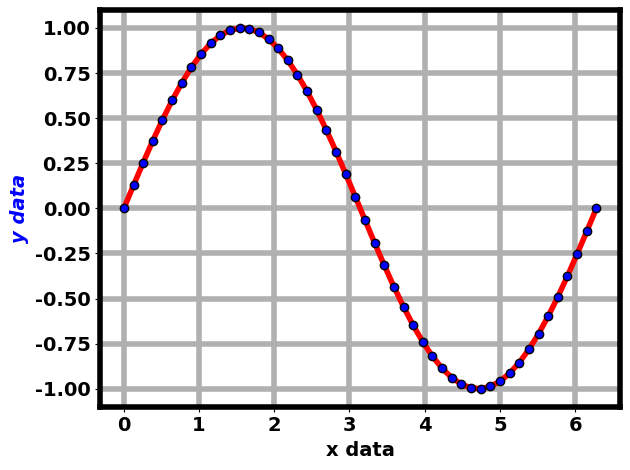

Recreate this plot in Python.
# _*_ coding: utf-8 _*_

import numpy as np
import matplotlib.pyplot as plt

x=np.linspace(0,2*np.pi)
plt.plot(x,np.sin(x),lw=2,color='r',marker='o',mec='k',mfc='blue')

plt.xlabel('x data',fontsize=12,fontweight='bold')
plt.ylabel('y data',fontsize=12,fontstyle='italic',color='b')

# set all font properties
# set_fontsize 设定横坐标刻度的字体大小
fig=plt.gcf()
for o in fig.findobj(lambda x:hasattr(x,'set_fontname') or hasattr(x,'set_fontweight') or (hasattr(x,'set_fontsize'))):
    o.set_fontname('Arial')
    o.set_fontweight('bold')
    o.set_fontsize(14)

# make anything you can set linewidth to be lw=2
def myfunc(x):
    return hasattr(x,'set_linewidth')

#set_linewidth设定图片上所有线的粗细
for o in fig.findobj(myfunc):
    o.set_linewidth(4)

plt.tight_layout()
plt.grid(True)
plt.savefig('47.jpg',dpi=300)
plt.show()
print('plot down')
